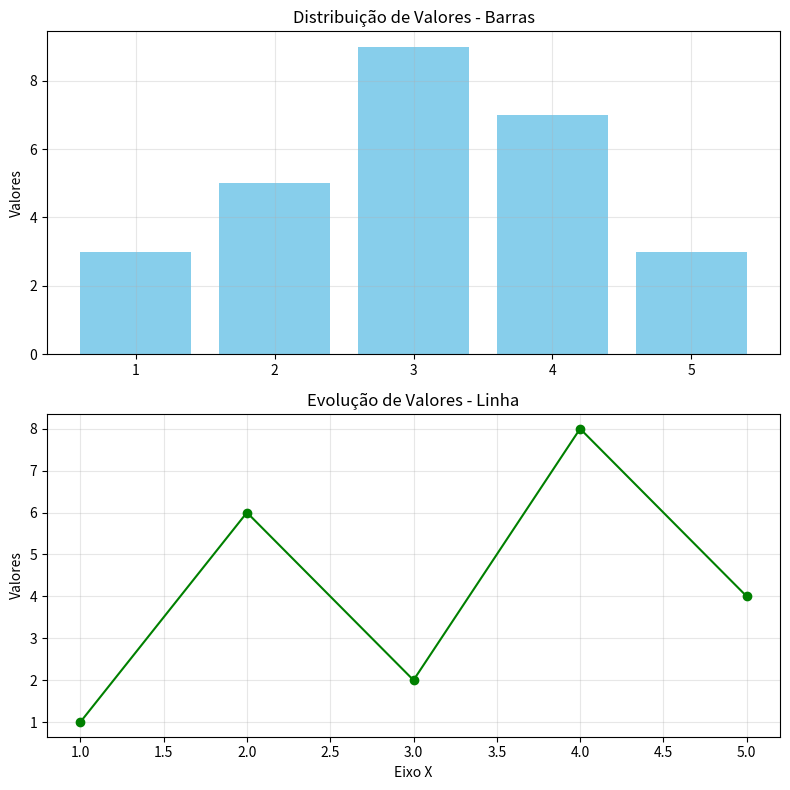

Generate this figure with matplotlib:
import matplotlib.pyplot as plt
import numpy as np

# 1-Dados fictícios para os gráficos
x = np.arange(1, 6)
y1 = np.array([3, 5, 9, 7, 3])
y2 = np.array([1, 6, 2, 8, 4])

# 2-Criando subplots
fig, ax = plt.subplots(2, figsize=(8, 8))

# 3-Gráfico de barras no subplot superior
ax[0].bar(x, y1, color='skyblue')
ax[0].set_title('Distribuição de Valores - Barras')
ax[0].set_ylabel('Valores')
ax[0].grid(alpha=0.3)

# 4-Gráfico de linha no subplot inferior
ax[1].plot(x, y2, marker='o', linestyle='-', color='green')
ax[1].set_title('Evolução de Valores - Linha')
ax[1].set_xlabel('Eixo X')
ax[1].set_ylabel('Valores')
ax[1].grid(alpha=0.3)

plt.tight_layout()
plt.show()
